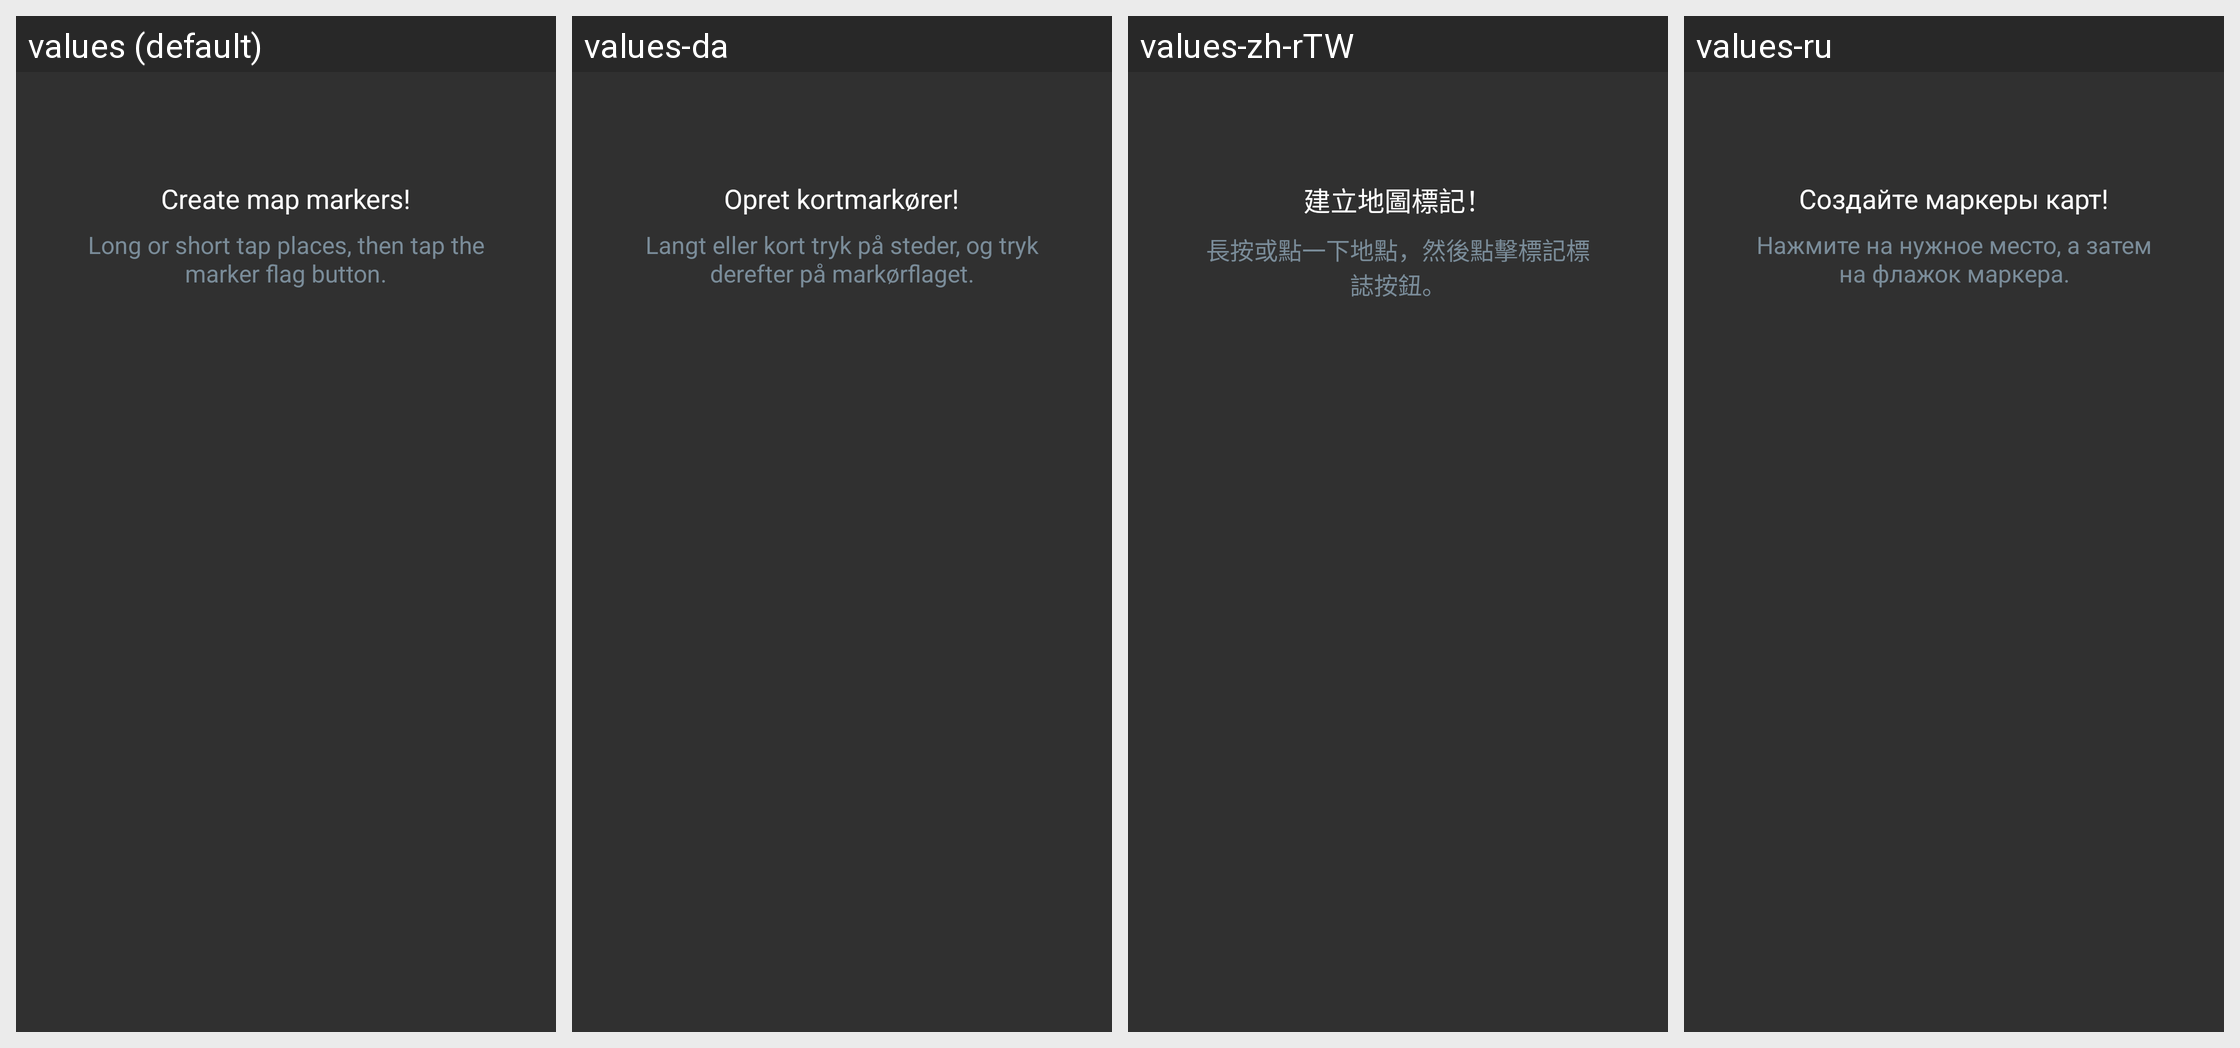

Locale-by-locale string values for the Android screen shown in this grid:
Android screen res/layout/empty_state_markers_active.xml rendered under 4 locales, left to right: values (default), values-da, values-zh-rTW, values-ru. Device: Nexus 5 (rendered at 1080×1920; each locale shown at half size, 540×960, under a caption strip naming it); theme OsmandDarkTheme.
Other locales in the repository, not shown: values-af, values-ar, values-az, values-be, values-be-rBY, values-bg, values-bn, values-bs, values-ca, values-cs, values-cy, values-de, values-el, values-en-rGB, values-eo, values-es, values-es-rAR, values-es-rUS, values-et, values-eu, values-fa, values-fi, values-fr, values-gl, values-he, values-hr, values-hu, values-hy, values-id, values-is, values-it, values-ja, values-ka, values-kn, values-ko, values-ku, values-lt, values-lv, values-ml, values-mr, values-nb, values-nl, values-nn, values-pl, values-pt, values-pt-rBR, values-ro, values-sc, values-sk, values-sl, values-sq, values-sr, values-sv, values-tr, values-uk, values-vi, values-zh-rCN.
Strings drawn on this screen, with the default value and each locale's value (text and hints the layout hard-codes, and strings that could not be matched under every locale, appear in the picture but are not listed):

empty_state_markers_active
  values: Create map markers!
  values-da: Opret kortmarkører!
  values-zh-rTW: 建立地圖標記！
  values-ru: Создайте маркеры карт!

empty_state_markers_active_desc
  values: Long or short tap places, then tap the marker flag button.
  values-da: Langt eller kort tryk på steder, og tryk derefter på markørflaget.
  values-zh-rTW: 長按或點一下地點，然後點擊標記標誌按鈕。
  values-ru: Нажмите на нужное место, а затем на флажок маркера.
